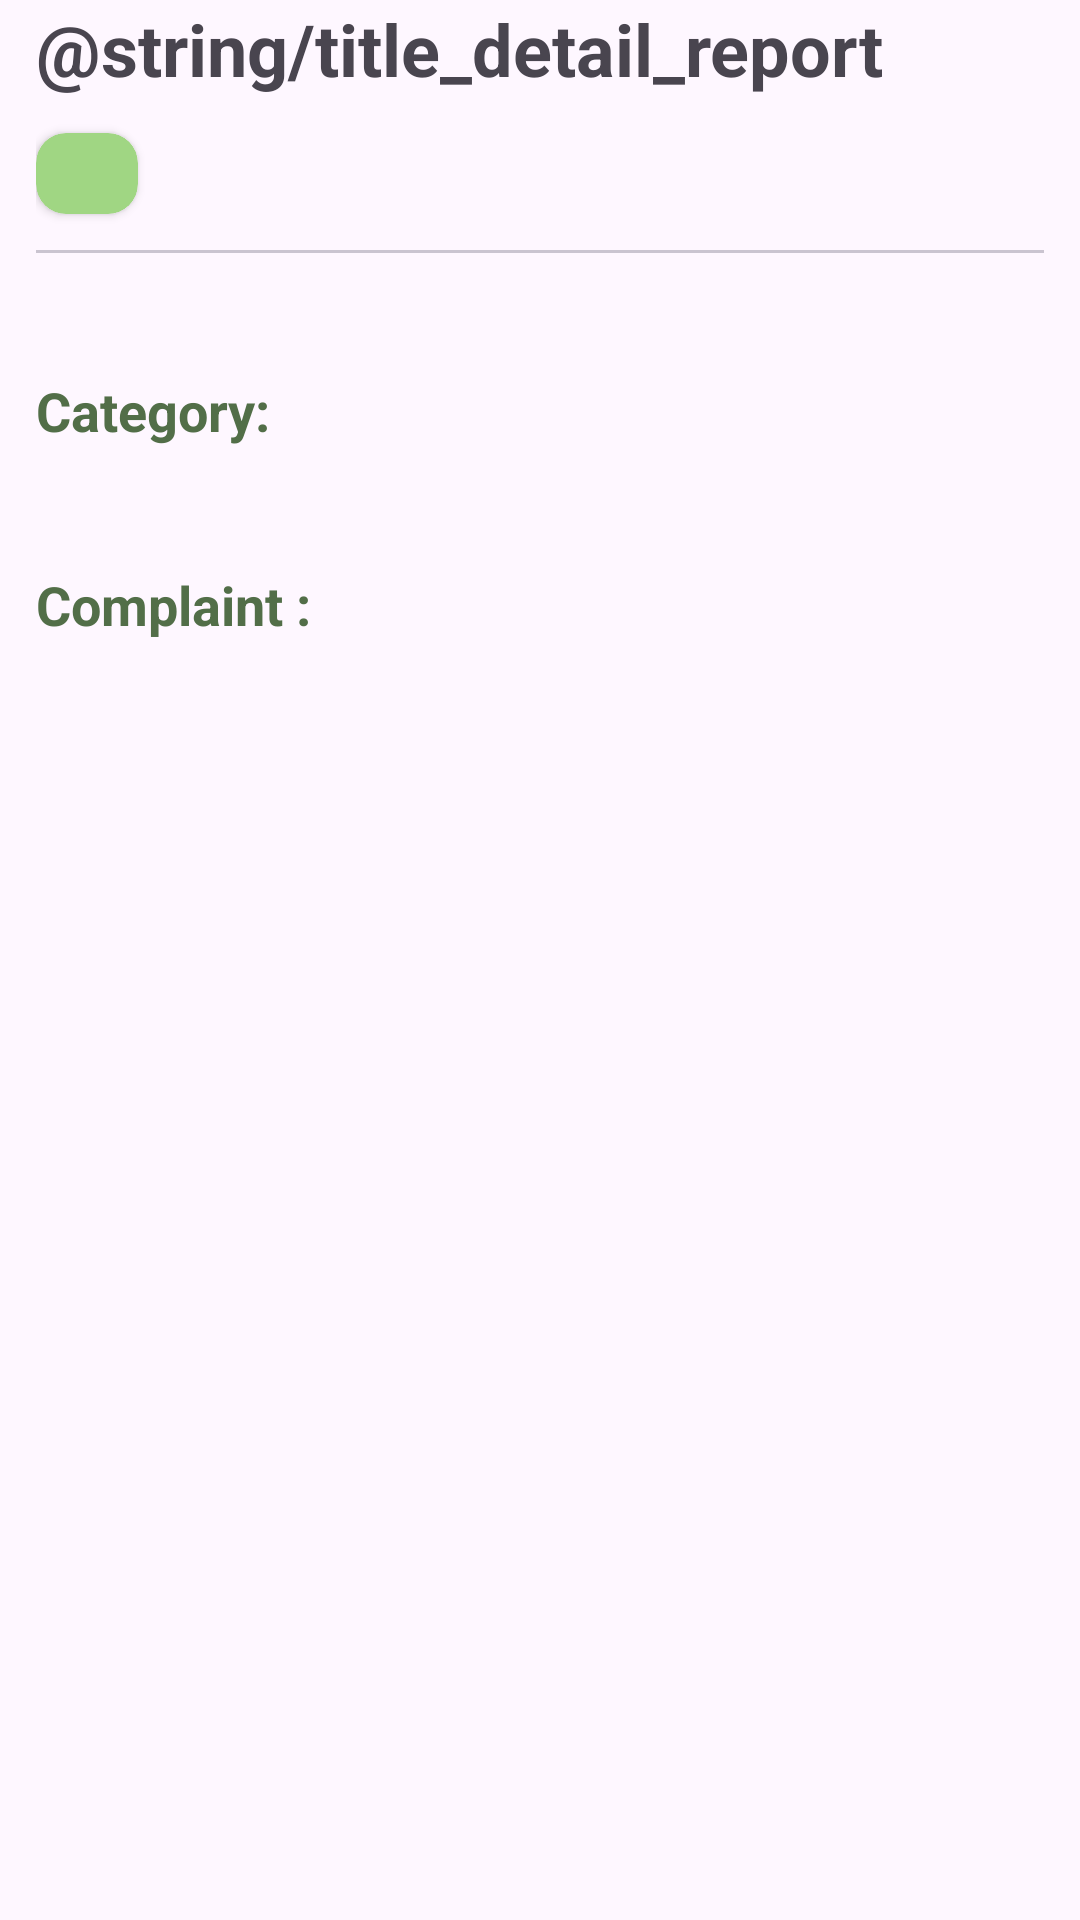

The Android layout XML behind this screen, and the referenced resources:
<!-- AndroidManifest.xml: application theme Theme.Gedor -->
<!-- res/layout/fragment_complaint_detail.xml -->
<?xml version="1.0" encoding="utf-8"?>
<ScrollView
    xmlns:android="http://schemas.android.com/apk/res/android"
    xmlns:app="http://schemas.android.com/apk/res-auto"
    xmlns:tools="http://schemas.android.com/tools"
    android:layout_width="match_parent"
    android:layout_height="wrap_content"
    android:paddingHorizontal="12dp"
    >

    <androidx.constraintlayout.widget.ConstraintLayout
        android:layout_width="match_parent"
        android:layout_height="wrap_content"
        >

        <TextView
            android:id="@+id/tv_title"
            android:layout_width="match_parent"
            android:layout_height="wrap_content"
            android:text="@string/title_detail_report"
            android:textSize="24sp"
            android:textStyle="bold"
            app:layout_constraintEnd_toEndOf="parent"
            app:layout_constraintStart_toStartOf="parent"
            app:layout_constraintTop_toTopOf="parent"/>

        <androidx.cardview.widget.CardView
            android:id="@+id/card_status"
            android:layout_width="wrap_content"
            android:layout_height="wrap_content"
            app:layout_constraintTop_toBottomOf="@id/tv_title"
            app:layout_constraintStart_toStartOf="parent"
            android:layout_marginTop="12dp"
            android:backgroundTint="@color/primaryContainer"
            app:cardCornerRadius="10dp"
            >

            <androidx.constraintlayout.widget.ConstraintLayout
                android:layout_width="wrap_content"
                android:layout_height="wrap_content"
                android:padding="4dp"
                >

                <ImageView
                    android:layout_width="20dp"
                    android:layout_height="wrap_content"
                    android:importantForAccessibility="no"
                    android:src="@drawable/outline_pending_24"
                    app:layout_constraintStart_toStartOf="parent"
                    app:layout_constraintEnd_toStartOf="@id/tv_status"
                    app:layout_constraintTop_toTopOf="parent"
                    app:layout_constraintBottom_toBottomOf="parent"
                    android:layout_marginEnd="6dp"
                    app:tint="@color/onSecondaryContainer"
                    />

                <TextView
                    android:id="@+id/tv_status"
                    android:layout_width="wrap_content"
                    android:layout_height="wrap_content"
                    app:layout_constraintEnd_toEndOf="parent"
                    app:layout_constraintTop_toTopOf="parent"
                    app:layout_constraintBottom_toBottomOf="parent"
                    android:textSize="14sp"
                    android:textStyle="bold"
                    tools:textColor="@color/onSecondaryContainer"
                    tools:text="In progress" />
            </androidx.constraintlayout.widget.ConstraintLayout>
        </androidx.cardview.widget.CardView>

        <com.google.android.material.divider.MaterialDivider
            android:id="@+id/materialDivider"
            android:layout_width="match_parent"
            android:layout_height="wrap_content"
            app:layout_constraintStart_toStartOf="parent"
            app:layout_constraintTop_toBottomOf="@id/card_status"
            android:layout_marginTop="12dp"
            />

        <TextView
            android:id="@+id/tv_category"
            android:layout_width="wrap_content"
            android:layout_height="wrap_content"
            android:layout_marginTop="8dp"
            app:layout_constraintStart_toStartOf="parent"
            app:layout_constraintTop_toBottomOf="@id/tv_date"
            android:text="Category:"
            android:textColor="@color/onSecondaryContainer"
            android:textSize="18sp"
            android:textStyle="bold"
            />

        <TextView
            android:id="@+id/tv_category_value"
            android:layout_width="wrap_content"
            android:layout_height="wrap_content"
            app:layout_constraintStart_toEndOf="@id/tv_category"
            app:layout_constraintTop_toTopOf="@id/tv_category"
            android:layout_marginStart="8dp"
            android:textColor="@color/onSecondaryContainer"
            android:textSize="18sp"
            android:textStyle="bold"
            tools:text="Lingkungan"
            />

        <TextView
            android:id="@+id/tv_address"
            android:layout_width="wrap_content"
            android:layout_height="wrap_content"
            app:layout_constraintStart_toStartOf="parent"
            app:layout_constraintTop_toBottomOf="@id/tv_category"
            android:textColor="@color/onSecondaryContainer"
            android:textSize="18sp"
            android:textStyle="bold"
            tools:text="@tools:sample/cities"
            />

        <TextView
            android:id="@+id/tv_date"
            android:layout_width="wrap_content"
            android:layout_height="wrap_content"
            app:layout_constraintStart_toStartOf="parent"
            app:layout_constraintTop_toBottomOf="@id/materialDivider"
            android:layout_marginTop="8dp"
            android:textColor="@color/onSecondaryContainer"
            android:textSize="18sp"
            android:textStyle="bold"
            tools:text="21 Oktober 2023"/>

        <TextView
            android:layout_width="wrap_content"
            android:layout_height="wrap_content"
            android:id="@+id/tv_complaint_label"
            app:layout_constraintTop_toBottomOf="@id/tv_address"
            app:layout_constraintStart_toStartOf="parent"
            android:textColor="@color/onSecondaryContainer"
            android:text="Complaint :"
            android:textSize="18sp"
            android:textStyle="bold"
            android:layout_marginTop="16dp"
            />

        <TextView
            android:id="@+id/tv_complaint"
            android:layout_width="match_parent"
            android:layout_height="wrap_content"
            app:layout_constraintStart_toStartOf="parent"
            app:layout_constraintEnd_toEndOf="parent"
            app:layout_constraintTop_toBottomOf="@id/tv_complaint_label"
            android:textSize="16sp"
            tools:text="@tools:sample/lorem/random"
            />

    </androidx.constraintlayout.widget.ConstraintLayout>
</ScrollView>
<!-- resources referenced by this layout -->
<resources>
  <color name="onSecondaryContainer">#526E48</color>
  <color name="primaryContainer">#A0D683</color>
  <style name="Theme.Gedor" parent="Base.Theme.Gedor" />
  <style name="Base.Theme.Gedor" parent="Theme.Material3.DayNight">
          
           <item name="colorPrimary">@color/primary</item>
          <item name="colorSecondaryContainer">@color/secondaryContainer</item>
          <item name="colorOnSecondaryContainer">@color/onSecondaryContainer</item>
  
      </style>
  <color name="primary">#80AB69</color>
  <color name="secondaryContainer">#D3EDC5</color>
</resources>
